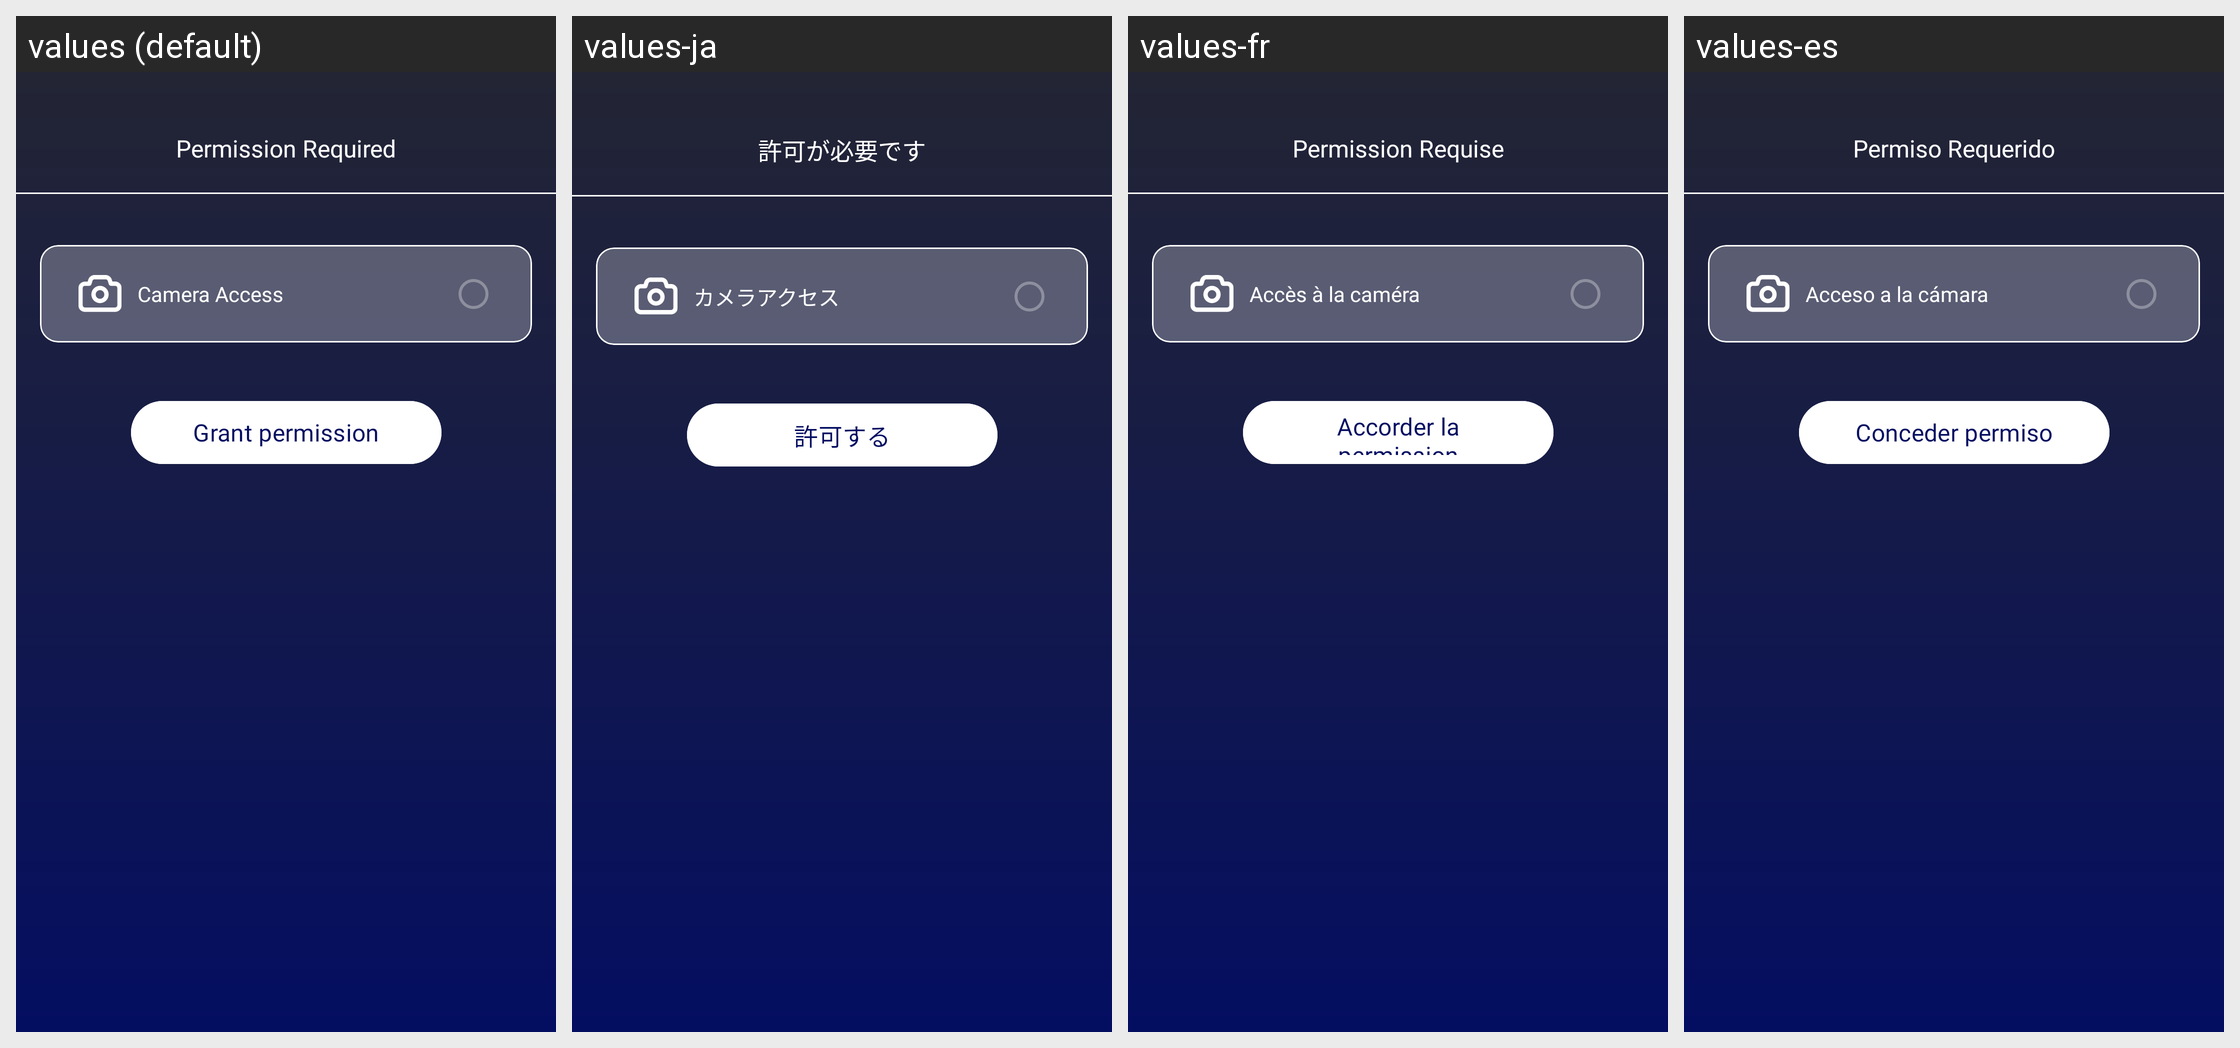

For this localized Android screen grid, give each drawn string resource with its value in every locale shown.
Android screen res/layout/fragment_permission.xml rendered under 4 locales, left to right: values (default), values-ja, values-fr, values-es. Device: Nexus 5 (rendered at 1080×1920; each locale shown at half size, 540×960, under a caption strip naming it); theme Theme.CelebrityPrankVideoCall.
Other locales in the repository, not shown: values-ar, values-hi, values-ko, values-pt-rBR, values-ru.
Strings drawn on this screen, with the default value and each locale's value (text and hints the layout hard-codes, and strings that could not be matched under every locale, appear in the picture but are not listed):

permission_required
  values: Permission Required
  values-ja: 許可が必要です
  values-fr: Permission Requise
  values-es: Permiso Requerido

camera_access
  values: Camera Access
  values-ja: カメラアクセス
  values-fr: Accès à la caméra
  values-es: Acceso a la cámara

grant_permission
  values: Grant permission
  values-ja: 許可する
  values-fr: Accorder la permission
  values-es: Conceder permiso
